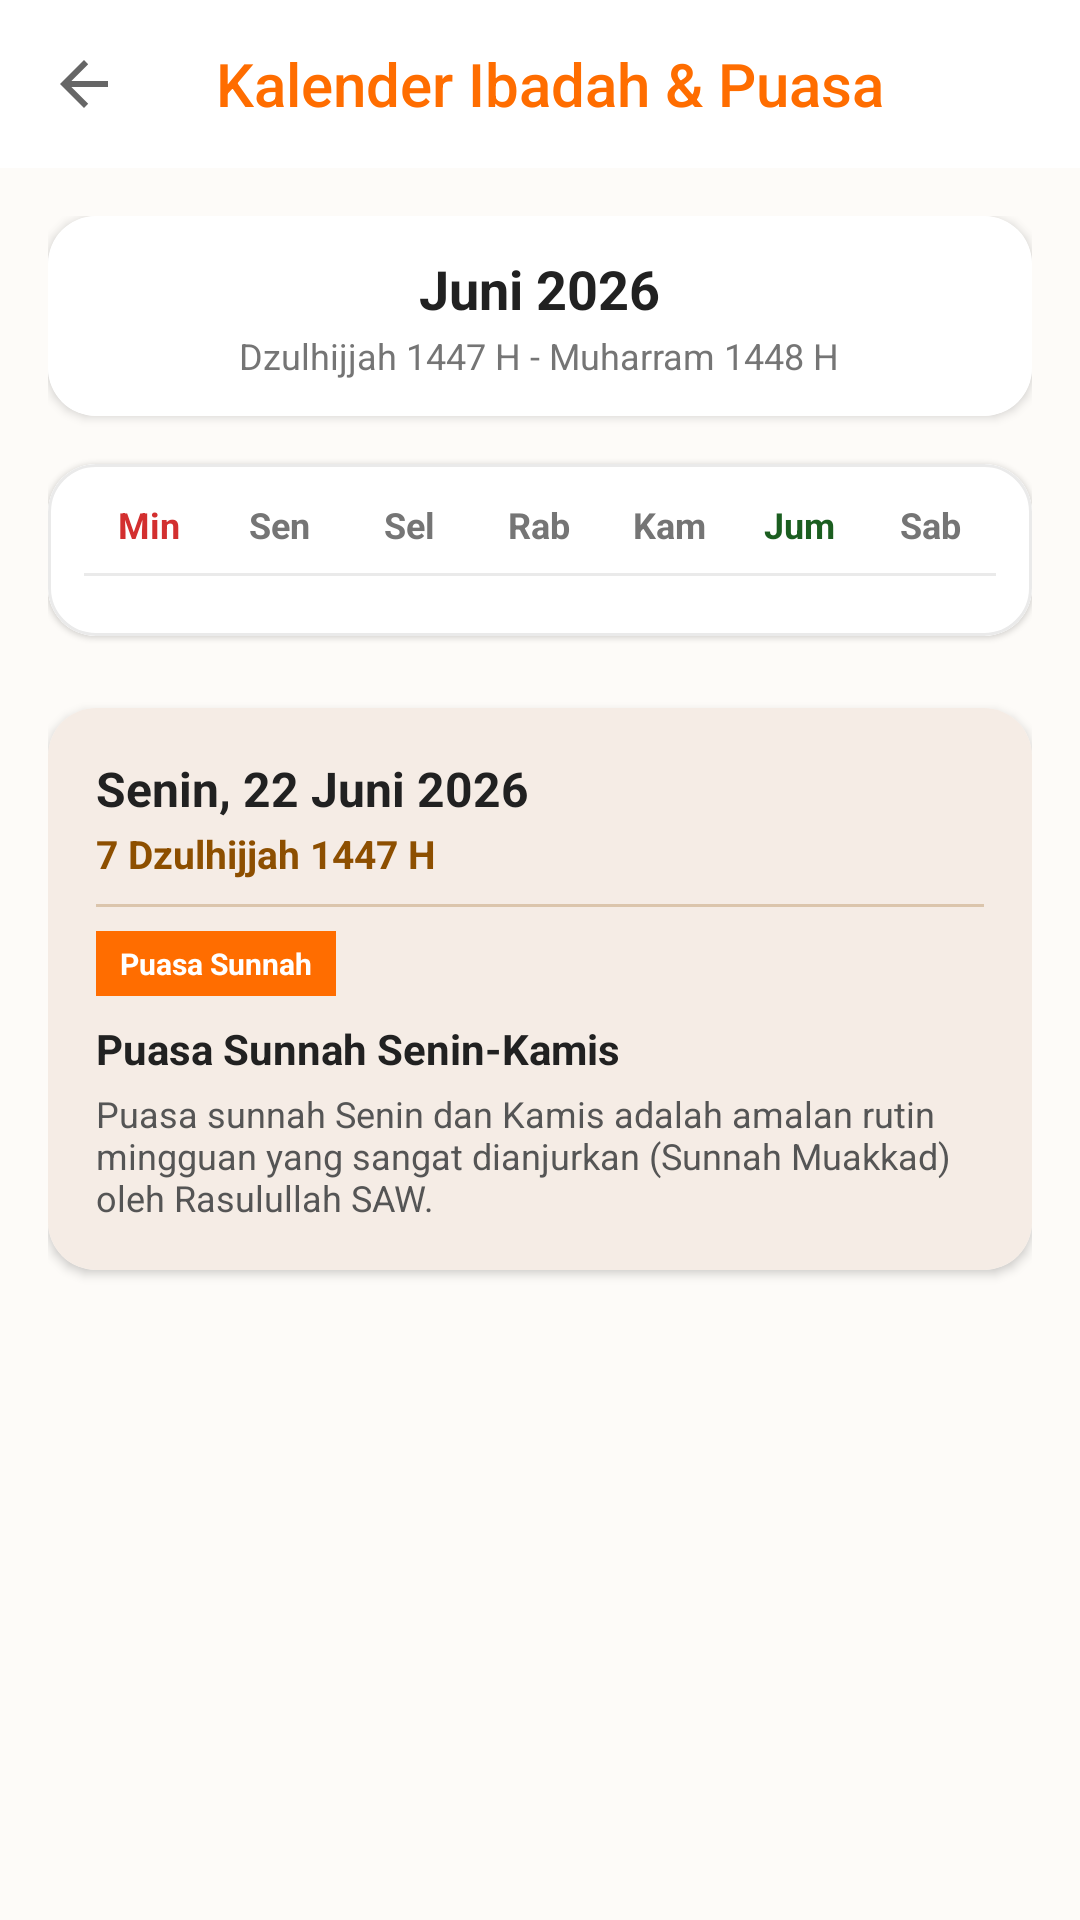

The Android layout XML behind this screen, and the referenced resources:
<!-- AndroidManifest.xml: activity theme QuranToolBarDayNight -->
<!-- res/layout/activity_kalender.xml -->
<?xml version="1.0" encoding="utf-8"?>
<LinearLayout xmlns:android="http://schemas.android.com/apk/res/android"
    xmlns:app="http://schemas.android.com/apk/res-auto"
    android:layout_width="match_parent"
    android:layout_height="match_parent"
    android:orientation="vertical"
    android:background="#FFFDFBF8">

  
  <androidx.appcompat.widget.Toolbar
      android:id="@+id/toolbar"
      android:layout_width="match_parent"
      android:layout_height="?attr/actionBarSize"
      android:background="#FFFFFF"
      app:title="Kalender Ibadah &amp; Puasa"
      app:titleTextColor="@color/accent_color"
      app:navigationIcon="?attr/homeAsUpIndicator"
      app:navigationContentDescription="Back"
      app:elevation="2dp" />

  
  <ScrollView
      android:layout_width="match_parent"
      android:layout_height="0dp"
      android:layout_weight="1"
      android:fillViewport="true">

    <LinearLayout
        android:layout_width="match_parent"
        android:layout_height="wrap_content"
        android:orientation="vertical"
        android:padding="16dp">

    
    <com.google.android.material.card.MaterialCardView
        android:layout_width="match_parent"
        android:layout_height="wrap_content"
        app:cardCornerRadius="16dp"
        app:cardElevation="2dp"
        app:strokeWidth="0dp"
        android:layout_marginBottom="16dp">

      <LinearLayout
          android:layout_width="match_parent"
          android:layout_height="wrap_content"
          android:orientation="horizontal"
          android:gravity="center_vertical"
          android:padding="12dp"
          android:background="#FFFFFF">

        
        <ImageButton
            android:id="@+id/btn_prev_month"
            android:layout_width="40dp"
            android:layout_height="40dp"
            android:src="@drawable/arrow_down"
            android:rotation="90"
            android:background="?attr/selectableItemBackgroundBorderless"
            app:tint="@color/accent_color" />

        
        <LinearLayout
            android:layout_width="0dp"
            android:layout_height="wrap_content"
            android:layout_weight="1"
            android:orientation="vertical"
            android:gravity="center">

          <TextView
              android:id="@+id/tv_month_title"
              android:layout_width="wrap_content"
              android:layout_height="wrap_content"
              android:text="Juni 2026"
              android:textColor="#212121"
              android:textSize="18sp"
              android:textStyle="bold" />

          <TextView
              android:id="@+id/tv_hijri_range"
              android:layout_width="wrap_content"
              android:layout_height="wrap_content"
              android:text="Dzulhijjah 1447 H - Muharram 1448 H"
              android:textColor="#757575"
              android:textSize="12sp"
              android:layout_marginTop="2dp" />
        </LinearLayout>

        
        <ImageButton
            android:id="@+id/btn_next_month"
            android:layout_width="40dp"
            android:layout_height="40dp"
            android:src="@drawable/arrow_up"
            android:rotation="90"
            android:background="?attr/selectableItemBackgroundBorderless"
            app:tint="@color/accent_color" />

      </LinearLayout>
    </com.google.android.material.card.MaterialCardView>

    
    <com.google.android.material.card.MaterialCardView
        android:layout_width="match_parent"
        android:layout_height="wrap_content"
        app:cardCornerRadius="16dp"
        app:cardElevation="1dp"
        app:strokeWidth="1dp"
        app:strokeColor="#FFEAEAEA"
        android:layout_marginBottom="16dp">

      <LinearLayout
          android:layout_width="match_parent"
          android:layout_height="wrap_content"
          android:orientation="vertical"
          android:padding="12dp"
          android:background="#FFFFFF">

        
        <LinearLayout
            android:layout_width="match_parent"
            android:layout_height="wrap_content"
            android:orientation="horizontal"
            android:layout_marginBottom="8dp">

          <TextView android:layout_width="0dp" android:layout_height="wrap_content" android:layout_weight="1" android:text="Min" android:textColor="#D32F2F" android:textSize="12sp" android:textStyle="bold" android:gravity="center"/>
          <TextView android:layout_width="0dp" android:layout_height="wrap_content" android:layout_weight="1" android:text="Sen" android:textColor="#757575" android:textSize="12sp" android:textStyle="bold" android:gravity="center"/>
          <TextView android:layout_width="0dp" android:layout_height="wrap_content" android:layout_weight="1" android:text="Sel" android:textColor="#757575" android:textSize="12sp" android:textStyle="bold" android:gravity="center"/>
          <TextView android:layout_width="0dp" android:layout_height="wrap_content" android:layout_weight="1" android:text="Rab" android:textColor="#757575" android:textSize="12sp" android:textStyle="bold" android:gravity="center"/>
          <TextView android:layout_width="0dp" android:layout_height="wrap_content" android:layout_weight="1" android:text="Kam" android:textColor="#757575" android:textSize="12sp" android:textStyle="bold" android:gravity="center"/>
          <TextView android:layout_width="0dp" android:layout_height="wrap_content" android:layout_weight="1" android:text="Jum" android:textColor="#1B5E20" android:textSize="12sp" android:textStyle="bold" android:gravity="center"/>
          <TextView android:layout_width="0dp" android:layout_height="wrap_content" android:layout_weight="1" android:text="Sab" android:textColor="#757575" android:textSize="12sp" android:textStyle="bold" android:gravity="center"/>
        </LinearLayout>

        <View
            android:layout_width="match_parent"
            android:layout_height="1dp"
            android:background="#FFEAEAEA"
            android:layout_marginBottom="8dp" />

        
        <androidx.recyclerview.widget.RecyclerView
            android:id="@+id/rv_calendar_grid"
            android:layout_width="match_parent"
            android:layout_height="wrap_content"
            android:nestedScrollingEnabled="false" />

      </LinearLayout>
    </com.google.android.material.card.MaterialCardView>

    
    <com.google.android.material.card.MaterialCardView
        android:id="@+id/card_day_detail"
        android:layout_width="match_parent"
        android:layout_height="wrap_content"
        app:cardCornerRadius="16dp"
        app:cardElevation="2dp"
        app:strokeWidth="0dp"
        android:layout_marginTop="8dp">

      <LinearLayout
          android:layout_width="match_parent"
          android:layout_height="wrap_content"
          android:orientation="vertical"
          android:padding="16dp"
          android:background="#FFF5ECE5"> 

        <TextView
            android:id="@+id/tv_detail_date_gregorian"
            android:layout_width="wrap_content"
            android:layout_height="wrap_content"
            android:text="Senin, 22 Juni 2026"
            android:textColor="#212121"
            android:textSize="16sp"
            android:textStyle="bold" />

        <TextView
            android:id="@+id/tv_detail_date_hijri"
            android:layout_width="wrap_content"
            android:layout_height="wrap_content"
            android:text="7 Dzulhijjah 1447 H"
            android:textColor="#8D4F00"
            android:textSize="13sp"
            android:textStyle="bold"
            android:layout_marginTop="2dp" />

        <View
            android:layout_width="match_parent"
            android:layout_height="1dp"
            android:background="#408D4F00"
            android:layout_marginTop="8dp"
            android:layout_marginBottom="8dp" />

        
        <LinearLayout
            android:id="@+id/layout_fasting_badge"
            android:layout_width="wrap_content"
            android:layout_height="wrap_content"
            android:orientation="horizontal"
            android:gravity="center_vertical"
            android:background="#FFFF6D00"
            android:paddingStart="8dp"
            android:paddingEnd="8dp"
            android:paddingTop="4dp"
            android:paddingBottom="4dp"
            android:layout_marginBottom="8dp">

          <TextView
              android:id="@+id/tv_detail_fasting_badge"
              android:layout_width="wrap_content"
              android:layout_height="wrap_content"
              android:text="Puasa Sunnah"
              android:textColor="#FFFFFF"
              android:textSize="10sp"
              android:textStyle="bold" />
        </LinearLayout>

        
        <TextView
            android:id="@+id/tv_detail_fasting_name"
            android:layout_width="wrap_content"
            android:layout_height="wrap_content"
            android:text="Puasa Sunnah Senin-Kamis"
            android:textColor="#212121"
            android:textSize="14sp"
            android:textStyle="bold" />

        
        <TextView
            android:id="@+id/tv_detail_fasting_desc"
            android:layout_width="wrap_content"
            android:layout_height="wrap_content"
            android:text="Puasa sunnah Senin dan Kamis adalah amalan rutin mingguan yang sangat dianjurkan (Sunnah Muakkad) oleh Rasulullah SAW."
            android:textColor="#555555"
            android:textSize="12sp"
            android:layout_marginTop="4dp" />

        
        <View
            android:id="@+id/view_event_divider"
            android:layout_width="match_parent"
            android:layout_height="1dp"
            android:background="#408D4F00"
            android:layout_marginTop="12dp"
            android:layout_marginBottom="12dp"
            android:visibility="gone" />

        
        <LinearLayout
            android:id="@+id/layout_event_detail"
            android:layout_width="match_parent"
            android:layout_height="wrap_content"
            android:orientation="vertical"
            android:visibility="gone">

            <TextView
                android:layout_width="wrap_content"
                android:layout_height="wrap_content"
                android:text="📅 Kegiatan Masjid / Kajian:"
                android:textColor="#FF6D00"
                android:textSize="11sp"
                android:textStyle="bold"
                android:layout_marginBottom="8dp" />

            <LinearLayout
                android:id="@+id/layout_dynamic_events_container"
                android:layout_width="match_parent"
                android:layout_height="wrap_content"
                android:orientation="vertical" />
        </LinearLayout>

        
        <Button
            android:id="@+id/btn_manage_date_event"
            android:layout_width="match_parent"
            android:layout_height="36dp"
            android:layout_marginTop="12dp"
            android:background="@drawable/bg_segmented_selected"
            android:text="+ Tambah Kegiatan"
            android:textColor="#FFFFFF"
            android:textSize="11sp"
            android:textStyle="bold"
            android:visibility="gone" />

      </LinearLayout>
    </com.google.android.material.card.MaterialCardView>

    </LinearLayout>
  </ScrollView>
</LinearLayout>
<!-- resources referenced by this layout -->
<resources>
  <color name="accent_color">#ffff6d00</color>
  <!-- drawable bg_segmented_selected (drawable) -->
  <?xml version="1.0" encoding="utf-8"?>
  <shape xmlns:android="http://schemas.android.com/apk/res/android"
      android:shape="rectangle">
      <solid android:color="#783A06" />
      <corners android:radius="20dp" />
  </shape>
  <style name="QuranToolBarDayNight" parent="Theme.MaterialComponents.DayNight.NoActionBar.Bridge">
      <item name="android:windowBackground">@color/surface</item>
      <item name="actionModeBackground">@color/toolbar</item>
      <item name="colorAccent">@color/accent_color</item>
      <item name="colorPrimary">@color/toolbar</item>
      <item name="iconTint">@color/icon_tint</item>
      <item name="windowActionModeOverlay">true</item>
      <item name="spinnerStyle">?attr/actionDropDownStyle</item>
      <item name="spinnerDropDownItemStyle">@style/SherlockDropDownItem</item>
      <item name="spinnerItemStyle">@style/SherlockSpinnerItem</item>
    </style>
  <color name="surface">#fffaf8f7</color>
  <color name="toolbar">@color/surface</color>
  <color name="icon_tint">#ff212529</color>
</resources>
